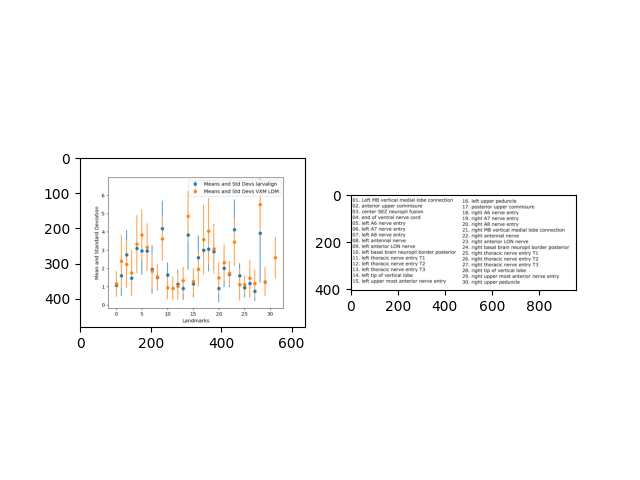

Values plotted in this chart, from the file beside it:
Landmark Points, Mean LRE (mm), Std Dev LRE (mm)
Left MB vertical medial lobe connection, 1,16, 0,69
anterior upper commisure, 2,39, 1,47
center SEZ neuropil fusion, 2,23, 1,31
end of ventral nerve cord, 1,75, 1,26
left A6 nerve entry, 3,33, 1,59
left A7 nerve entry, 3,84, 1,39
left A8 nerve entry, 3,16, 1,31
left antennal nerve, 1,86, 0,96
left anterior LON nerve, 1,55, 0,7
left basal brain neuropil border posteri…, 3,63, 1,22
left thoracic nerve entry T1, 0,95, 0,65
left thoracic nerve entry T2, 0,9, 0,66
left thoracic nerve entry T3, 1,02, 0,73
left tip of vertical lobe, 1,34, 0,75
left upper most anterior nerve entry, 4,86, 1,38
left upper peduncle, 1,29, 0,72
posterior upper commisure, 1,96, 0,96
right A6 nerve entry, 3,58, 1,91
right A7 nerve entry, 4,04, 1,82
right A8 nerve entry, 3,07, 1,36
right MB vertical medial lobe connection, 1,48, 0,87
right antennal nerve, 2,33, 0,99
right anterior LON nerve, 1,73, 0,65
right basal brain neuropil border poster…, 3,45, 1,32
right thoracic nerve entry T1, 1,11, 0,87
right thoracic nerve entry T2, 1,11, 0,49
right thoracic nerve entry T3, 1,46, 1,02
right tip of vertical lobe, 1,18, 0,77
right upper most anterior nerve entry, 5,51, 1,58
right upper peduncle, 1,28, 0,78
Average, 2,29, 1,07
